4-way image classification set "processed" from GitHub (shaguntalwar17/BrainTumor_CDSS); label vocabulary: glioma, meningioma, no tumor, pituitary tumor.

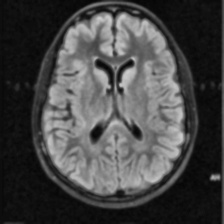
Label: no tumor

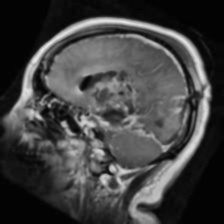
Label: glioma

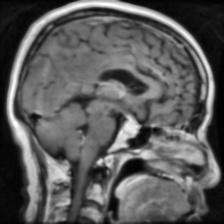
Label: pituitary tumor

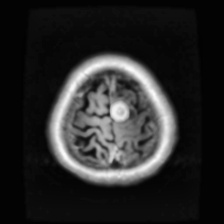
Label: meningioma

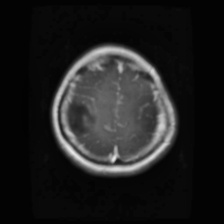
Label: glioma

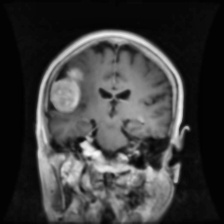
Label: meningioma
